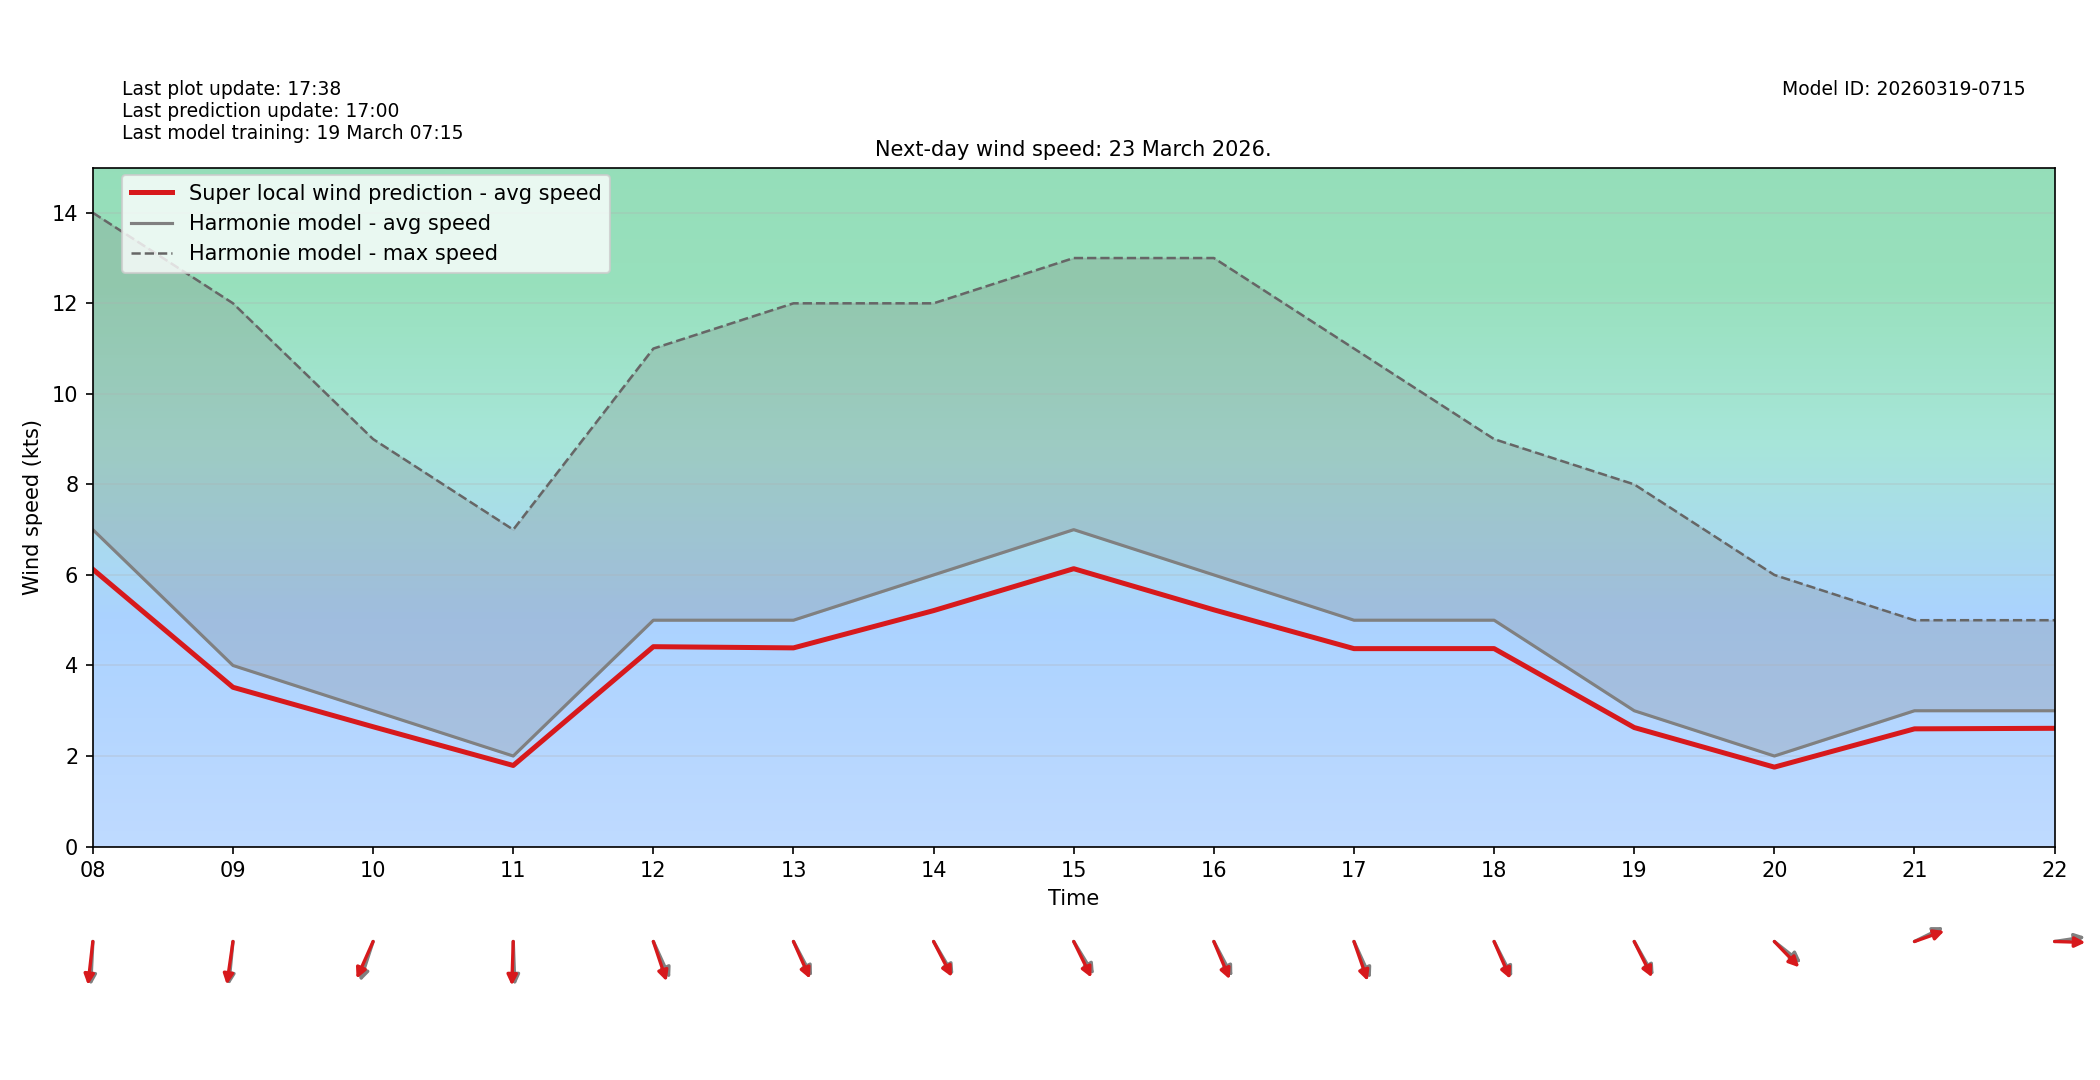

The table this chart was drawn from, first rows:
target_time_utc, hour_utc, forecast_wind_speed, lstm_pred_wind_speed, delta_speed_lstm_minus_forecast, forecast_wind_dir_deg, lstm_pred_wind_dir_deg, delta_dir_lstm_minus_forecast
2026-03-23T00:00:00Z, 00, 4.0, 3.417, -0.5829, 20.0, 25.97, 5.975
2026-03-23T01:00:00Z, 01, 4.0, 3.421, -0.5787, 351.0, 355.5, 4.471
2026-03-23T02:00:00Z, 02, 4.0, 3.468, -0.5317, 26.0, 30.59, 4.585
2026-03-23T03:00:00Z, 03, 4.0, 3.474, -0.5258, 358.0, 2.687, 4.687
2026-03-23T04:00:00Z, 04, 5.0, 4.355, -0.6454, 340.0, 344.8, 4.828
2026-03-23T05:00:00Z, 05, 7.0, 6.057, -0.9425, 346.0, 350.1, 4.094
2026-03-23T06:00:00Z, 06, 9.0, 7.732, -1.268, 348.0, 354, 6.035
2026-03-23T07:00:00Z, 07, 8.0, 6.884, -1.116, 5.0, 8.602, 3.602
2026-03-23T08:00:00Z, 08, 7.0, 6.124, -0.8757, 4.0, 9.204, 5.204
2026-03-23T09:00:00Z, 09, 4.0, 3.518, -0.4819, 8.0, 11.62, 3.619
2026-03-23T10:00:00Z, 10, 3.0, 2.646, -0.3537, 25.0, 32.47, 7.471
2026-03-23T11:00:00Z, 11, 2.0, 1.791, -0.2089, 357.0, 2.612, 5.612
2026-03-23T12:00:00Z, 12, 5.0, 4.415, -0.585, 327.0, 334.5, 7.479
2026-03-23T13:00:00Z, 13, 5.0, 4.389, -0.6115, 323.0, 327.6, 4.629
2026-03-23T14:00:00Z, 14, 6.0, 5.212, -0.7881, 320.0, 323.6, 3.571
2026-03-23T15:00:00Z, 15, 7.0, 6.138, -0.8623, 319.0, 325.1, 6.063
2026-03-23T16:00:00Z, 16, 6.0, 5.229, -0.7707, 323.0, 329, 6.002
2026-03-23T17:00:00Z, 17, 5.0, 4.372, -0.6282, 327.0, 333.6, 6.577
2026-03-23T18:00:00Z, 18, 5.0, 4.373, -0.6271, 324.0, 328.2, 4.177
2026-03-23T19:00:00Z, 19, 3.0, 2.629, -0.371, 321.0, 324.5, 3.485
2026-03-23T20:00:00Z, 20, 2.0, 1.755, -0.2455, 299.0, 306, 6.972
2026-03-23T21:00:00Z, 21, 3.0, 2.6, -0.4, 251.0, 256.1, 5.059
2026-03-23T22:00:00Z, 22, 3.0, 2.612, -0.3878, 264.0, 271.2, 7.184
2026-03-23T23:00:00Z, 23, 3.0, 2.613, -0.3873, 239.0, 244.3, 5.344
